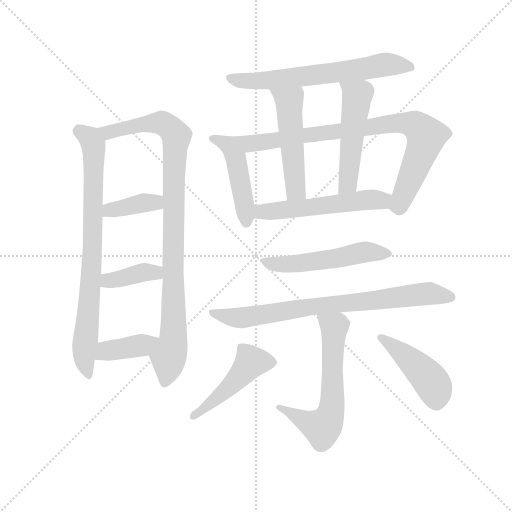
t = 0.00 s
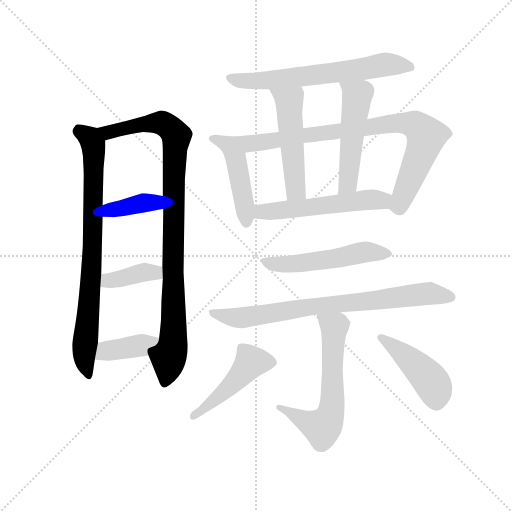
t = 2.32 s
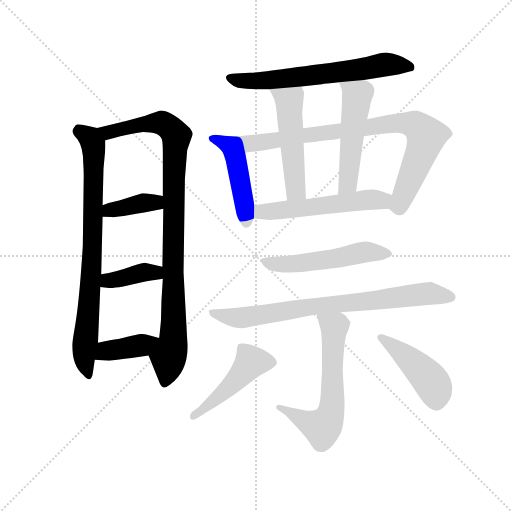
t = 4.64 s
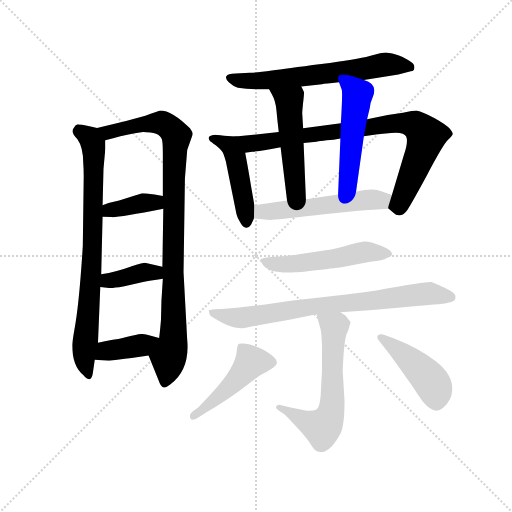
t = 6.95 s
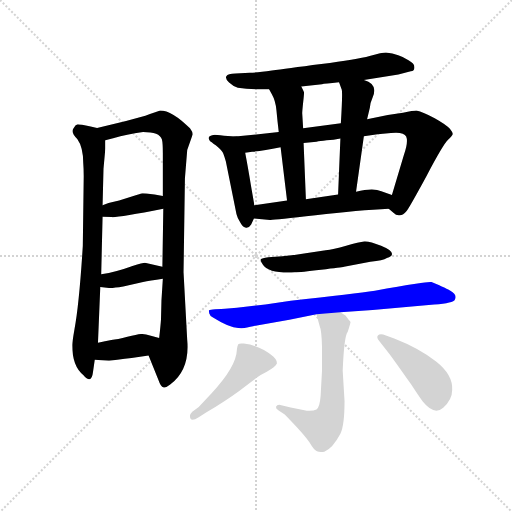
t = 9.27 s
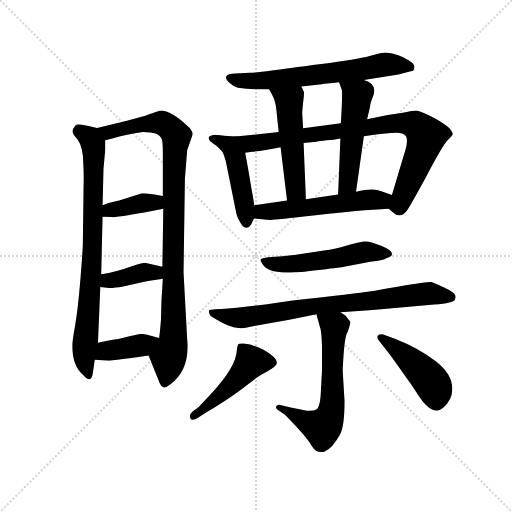
t = 11.59 s

The animated SVG that drew these frames (rendered in a browser with its animation timeline set to each time). Animation: 16 CSS @keyframes rules; one cycle of 11.59 s.

<svg version="1.1" viewBox="0 0 1024 1024" xmlns="http://www.w3.org/2000/svg">
  <g stroke="lightgray" stroke-dasharray="1,1" stroke-width="1" transform="scale(4, 4)">
    <line x1="0" y1="0" x2="256" y2="256"></line>
    <line x1="256" y1="0" x2="0" y2="256"></line>
    <line x1="128" y1="0" x2="128" y2="256"></line>
    <line x1="0" y1="128" x2="256" y2="128"></line>
  </g>
  <g transform="scale(0.92, -0.92) translate(60, -850)">
    <style type="text/css">
      
        @keyframes keyframes0 {
          from {
            stroke: blue;
            stroke-dashoffset: 801;
            stroke-width: 128;
          }
          72% {
            animation-timing-function: step-end;
            stroke: blue;
            stroke-dashoffset: 0;
            stroke-width: 128;
          }
          to {
            stroke: black;
            stroke-width: 1024;
          }
        }
        #make-me-a-hanzi-animation-0 {
          animation: keyframes0 0.90185546875s both;
          animation-delay: 0s;
          animation-timing-function: linear;
        }
      
        @keyframes keyframes1 {
          from {
            stroke: blue;
            stroke-dashoffset: 977;
            stroke-width: 128;
          }
          76% {
            animation-timing-function: step-end;
            stroke: blue;
            stroke-dashoffset: 0;
            stroke-width: 128;
          }
          to {
            stroke: black;
            stroke-width: 1024;
          }
        }
        #make-me-a-hanzi-animation-1 {
          animation: keyframes1 1.0450846354166667s both;
          animation-delay: 0.90185546875s;
          animation-timing-function: linear;
        }
      
        @keyframes keyframes2 {
          from {
            stroke: blue;
            stroke-dashoffset: 383;
            stroke-width: 128;
          }
          55% {
            animation-timing-function: step-end;
            stroke: blue;
            stroke-dashoffset: 0;
            stroke-width: 128;
          }
          to {
            stroke: black;
            stroke-width: 1024;
          }
        }
        #make-me-a-hanzi-animation-2 {
          animation: keyframes2 0.5616861979166666s both;
          animation-delay: 1.9469401041666667s;
          animation-timing-function: linear;
        }
      
        @keyframes keyframes3 {
          from {
            stroke: blue;
            stroke-dashoffset: 383;
            stroke-width: 128;
          }
          55% {
            animation-timing-function: step-end;
            stroke: blue;
            stroke-dashoffset: 0;
            stroke-width: 128;
          }
          to {
            stroke: black;
            stroke-width: 1024;
          }
        }
        #make-me-a-hanzi-animation-3 {
          animation: keyframes3 0.5616861979166666s both;
          animation-delay: 2.5086263020833335s;
          animation-timing-function: linear;
        }
      
        @keyframes keyframes4 {
          from {
            stroke: blue;
            stroke-dashoffset: 389;
            stroke-width: 128;
          }
          56% {
            animation-timing-function: step-end;
            stroke: blue;
            stroke-dashoffset: 0;
            stroke-width: 128;
          }
          to {
            stroke: black;
            stroke-width: 1024;
          }
        }
        #make-me-a-hanzi-animation-4 {
          animation: keyframes4 0.5665690104166666s both;
          animation-delay: 3.0703125s;
          animation-timing-function: linear;
        }
      
        @keyframes keyframes5 {
          from {
            stroke: blue;
            stroke-dashoffset: 650;
            stroke-width: 128;
          }
          68% {
            animation-timing-function: step-end;
            stroke: blue;
            stroke-dashoffset: 0;
            stroke-width: 128;
          }
          to {
            stroke: black;
            stroke-width: 1024;
          }
        }
        #make-me-a-hanzi-animation-5 {
          animation: keyframes5 0.7789713541666666s both;
          animation-delay: 3.6368815104166665s;
          animation-timing-function: linear;
        }
      
        @keyframes keyframes6 {
          from {
            stroke: blue;
            stroke-dashoffset: 469;
            stroke-width: 128;
          }
          60% {
            animation-timing-function: step-end;
            stroke: blue;
            stroke-dashoffset: 0;
            stroke-width: 128;
          }
          to {
            stroke: black;
            stroke-width: 1024;
          }
        }
        #make-me-a-hanzi-animation-6 {
          animation: keyframes6 0.6316731770833334s both;
          animation-delay: 4.415852864583333s;
          animation-timing-function: linear;
        }
      
        @keyframes keyframes7 {
          from {
            stroke: blue;
            stroke-dashoffset: 849;
            stroke-width: 128;
          }
          73% {
            animation-timing-function: step-end;
            stroke: blue;
            stroke-dashoffset: 0;
            stroke-width: 128;
          }
          to {
            stroke: black;
            stroke-width: 1024;
          }
        }
        #make-me-a-hanzi-animation-7 {
          animation: keyframes7 0.94091796875s both;
          animation-delay: 5.047526041666666s;
          animation-timing-function: linear;
        }
      
        @keyframes keyframes8 {
          from {
            stroke: blue;
            stroke-dashoffset: 513;
            stroke-width: 128;
          }
          63% {
            animation-timing-function: step-end;
            stroke: blue;
            stroke-dashoffset: 0;
            stroke-width: 128;
          }
          to {
            stroke: black;
            stroke-width: 1024;
          }
        }
        #make-me-a-hanzi-animation-8 {
          animation: keyframes8 0.66748046875s both;
          animation-delay: 5.988444010416666s;
          animation-timing-function: linear;
        }
      
        @keyframes keyframes9 {
          from {
            stroke: blue;
            stroke-dashoffset: 513;
            stroke-width: 128;
          }
          63% {
            animation-timing-function: step-end;
            stroke: blue;
            stroke-dashoffset: 0;
            stroke-width: 128;
          }
          to {
            stroke: black;
            stroke-width: 1024;
          }
        }
        #make-me-a-hanzi-animation-9 {
          animation: keyframes9 0.66748046875s both;
          animation-delay: 6.655924479166666s;
          animation-timing-function: linear;
        }
      
        @keyframes keyframes10 {
          from {
            stroke: blue;
            stroke-dashoffset: 545;
            stroke-width: 128;
          }
          64% {
            animation-timing-function: step-end;
            stroke: blue;
            stroke-dashoffset: 0;
            stroke-width: 128;
          }
          to {
            stroke: black;
            stroke-width: 1024;
          }
        }
        #make-me-a-hanzi-animation-10 {
          animation: keyframes10 0.6935221354166666s both;
          animation-delay: 7.323404947916666s;
          animation-timing-function: linear;
        }
      
        @keyframes keyframes11 {
          from {
            stroke: blue;
            stroke-dashoffset: 530;
            stroke-width: 128;
          }
          63% {
            animation-timing-function: step-end;
            stroke: blue;
            stroke-dashoffset: 0;
            stroke-width: 128;
          }
          to {
            stroke: black;
            stroke-width: 1024;
          }
        }
        #make-me-a-hanzi-animation-11 {
          animation: keyframes11 0.6813151041666666s both;
          animation-delay: 8.016927083333332s;
          animation-timing-function: linear;
        }
      
        @keyframes keyframes12 {
          from {
            stroke: blue;
            stroke-dashoffset: 783;
            stroke-width: 128;
          }
          72% {
            animation-timing-function: step-end;
            stroke: blue;
            stroke-dashoffset: 0;
            stroke-width: 128;
          }
          to {
            stroke: black;
            stroke-width: 1024;
          }
        }
        #make-me-a-hanzi-animation-12 {
          animation: keyframes12 0.88720703125s both;
          animation-delay: 8.698242187499998s;
          animation-timing-function: linear;
        }
      
        @keyframes keyframes13 {
          from {
            stroke: blue;
            stroke-dashoffset: 624;
            stroke-width: 128;
          }
          67% {
            animation-timing-function: step-end;
            stroke: blue;
            stroke-dashoffset: 0;
            stroke-width: 128;
          }
          to {
            stroke: black;
            stroke-width: 1024;
          }
        }
        #make-me-a-hanzi-animation-13 {
          animation: keyframes13 0.7578125s both;
          animation-delay: 9.585449218749998s;
          animation-timing-function: linear;
        }
      
        @keyframes keyframes14 {
          from {
            stroke: blue;
            stroke-dashoffset: 471;
            stroke-width: 128;
          }
          61% {
            animation-timing-function: step-end;
            stroke: blue;
            stroke-dashoffset: 0;
            stroke-width: 128;
          }
          to {
            stroke: black;
            stroke-width: 1024;
          }
        }
        #make-me-a-hanzi-animation-14 {
          animation: keyframes14 0.63330078125s both;
          animation-delay: 10.343261718749998s;
          animation-timing-function: linear;
        }
      
        @keyframes keyframes15 {
          from {
            stroke: blue;
            stroke-dashoffset: 445;
            stroke-width: 128;
          }
          59% {
            animation-timing-function: step-end;
            stroke: blue;
            stroke-dashoffset: 0;
            stroke-width: 128;
          }
          to {
            stroke: black;
            stroke-width: 1024;
          }
        }
        #make-me-a-hanzi-animation-15 {
          animation: keyframes15 0.6121419270833334s both;
          animation-delay: 10.976562499999998s;
          animation-timing-function: linear;
        }
      
    </style>
    
      <path d="M 151 572 L 137 575 Q 114 580 109 580 Q 104 579 101 573 Q 92 563 108 548 Q 121 530 121 495 Q 122 482 122 467 L 120 315 Q 112 188 102 135 Q 97 106 97 100 Q 97 54 121 35 Q 139 14 142 40 L 146 68 L 153 105 L 158 226 L 160 254 L 163 379 L 163 404 L 165 483 L 169 527 L 169 545 C 169 568 169 568 151 572 Z" fill="lightgray"></path>
    
      <path d="M 359 558 Q 359 563 353 571 Q 314 610 288 610 Q 284 609 266 602 Q 248 595 214 587 L 151 572 C 122 565 140 537 169 545 L 188 550 Q 214 558 251 563 Q 287 563 292 547 Q 294 540 294 517 L 294 424 L 295 396 L 293 270 L 294 244 L 291 197 L 290 156 Q 289 141 286 115 C 283 85 252 105 263 77 L 284 25 Q 290 8 295 8 Q 300 6 310 14 Q 353 46 347 111 L 339 258 L 342 462 L 347 524 L 359 558 Z" fill="lightgray"></path>
    
      <path d="M 163 379 L 183 378 Q 198 377 295 396 C 324 402 324 419 294 424 L 276 427 Q 255 430 250 430 Q 245 429 230 424 L 199 414 Q 179 410 163 404 C 135 394 133 380 163 379 Z" fill="lightgray"></path>
    
      <path d="M 158 226 L 177 224 Q 183 223 208 227 L 251 237 Q 265 240 294 244 C 324 248 322 263 293 270 L 255 279 Q 251 279 228 272 Q 193 259 160 254 C 130 249 128 229 158 226 Z" fill="lightgray"></path>
    
      <path d="M 146 68 L 177 66 L 195 68 Q 212 71 226 72 L 263 77 C 293 81 315 107 286 115 L 268 120 Q 255 124 247 124 Q 238 123 217 118 Q 195 112 182 111 Q 169 109 153 105 C 124 98 116 70 146 68 Z" fill="lightgray"></path>
    
      <path d="M 731 676 L 806 688 L 833 695 Q 841 696 841 704 Q 841 712 828 719 Q 808 733 779 736 Q 771 736 743.5 728.5 Q 716 721 638.5 711 Q 561 701 531 696.5 Q 501 692 483 692 L 452 690 Q 435 690 432 684.5 Q 429 679 438 670.5 Q 447 662 457 659 Q 486 655 525 656 L 595 662 L 640 667 Q 645 668 677 671 L 731 676 Z" fill="lightgray"></path>
    
      <path d="M 452 553 L 427 555 Q 409 557 407 557 Q 388 555 396 544 Q 398 542 409 534 Q 420 525 424 519 Q 427 513 431 499 L 454 385 Q 456 376 463 365 Q 469 354 476 355 Q 482 355 486 362 L 492 375 L 493 404 L 486 444 Q 479 487 473 518 C 467 547 467 552 452 553 Z" fill="lightgray"></path>
    
      <path d="M 546 563 L 452 553 C 422 550 443 514 473 518 L 488 520 Q 511 522 550 530 L 600 539 L 628 542 Q 635 543 650 545 Q 665 546 680 549 L 731 554 L 761 558 L 790 561 Q 818 564 823 553 Q 828 541 818 513 L 792 426 C 783 397 783 397 785 396 L 796 387 Q 801 381 809 382 Q 817 382 823 390 Q 829 397 867 467 Q 904 537 914 546 Q 923 554 924 558 Q 925 561 918 570 Q 910 579 885 593 Q 860 607 845 610 Q 839 610 816 605 L 783 600 L 738 591 L 681 582 L 599 571 L 546 563 Z" fill="lightgray"></path>
    
      <path d="M 525 656 L 531 645 Q 539 631 541 610 Q 543 588 546 563 L 550 530 L 564 414 C 568 384 606 387 605 417 L 600 539 L 599 571 L 597 604 Q 597 608 599 627 Q 601 645 601 649 Q 600 652 595 662 C 582 689 511 682 525 656 Z" fill="lightgray"></path>
    
      <path d="M 738 591 L 744 616 Q 745 627 750 638 Q 763 667 731 676 C 703 686 666 699 677 671 L 683 655 Q 685 648 681 582 L 680 549 L 675 427 C 674 397 710 403 714 433 L 731 554 L 738 591 Z" fill="lightgray"></path>
    
      <path d="M 492 375 L 527 372 Q 531 371 626 382 Q 721 393 785 396 C 815 398 820 416 792 426 L 769 434 Q 752 443 714 433 L 675 427 L 605 417 L 564 414 L 493 404 C 463 400 462 378 492 375 Z" fill="lightgray"></path>
    
      <path d="M 523 291 Q 509 289 507 286.5 Q 505 284 512 274 Q 525 255 581 258 Q 593 258 638 263.5 Q 683 269 688 270 L 745 281 Q 773 283 781 289 Q 792 293 792 297 Q 794 305 768.5 315.5 Q 743 326 732 325 Q 721 324 692.5 316 Q 664 308 648 306 L 601 299 Q 577 295 554 293 L 523 291 Z" fill="lightgray"></path>
    
      <path d="M 884 188 Q 926 191 929 199 Q 934 210 919 218 Q 914 221 910.5 222.5 Q 907 224 903 226 Q 899 228 895 230 L 878 237 Q 872 238 844 233 Q 809 228 755 218 Q 712 212 572 196 L 517 188 L 455 181 L 429 179 Q 394 178 394 175 Q 394 174 395 168.5 Q 396 163 404 159 Q 439 137 458 137 Q 469 136 477 138 Q 485 140 490 141 L 569 155 L 628 167 L 680 171 L 750 176 L 884 188 Z" fill="lightgray"></path>
    
      <path d="M 628 167 L 635 141 Q 639 133 640 97 Q 640 60 640 44 L 637 -11 Q 635 -36 628 -40 Q 621 -44 607 -43 L 572 -36 L 547 -30 Q 542 -30 540 -34 Q 539 -38 545 -42 L 559 -51 Q 602 -95 613 -112 Q 623 -129 629 -131 Q 635 -134 645 -132 Q 663 -125 680 -93 Q 689 -75 689 -22 L 685 44 Q 688 120 696 129 Q 702 147 702 150 Q 701 152 698 155 L 691 164 Q 686 167 680 171 C 655 187 620 196 628 167 Z" fill="lightgray"></path>
    
      <path d="M 400 -5 L 372 -35 L 358 -45 Q 352 -51 353 -55 Q 353 -69 372 -57 L 388 -47 Q 430 -22 460 0 L 497 28 Q 509 37 520 42 Q 539 53 542 60 Q 542 68 534 75 Q 506 99 470 103 Q 460 104 458 101.5 Q 456 99 455 90 Q 454 53 400 -5 Z" fill="lightgray"></path>
    
      <path d="M 787 80 Q 801 61 834 14 L 844 -1 Q 852 -13 859 -23 Q 884 -54 903.5 -36.5 Q 923 -19 923 2 Q 925 35 888 64 Q 851 93 797 114 L 773 123 Q 765 125 761.5 120.5 Q 758 116 764 109 L 787 80 Z" fill="lightgray"></path>
    
    
      <clipPath id="make-me-a-hanzi-clip-0">
        <path d="M 151 572 L 137 575 Q 114 580 109 580 Q 104 579 101 573 Q 92 563 108 548 Q 121 530 121 495 Q 122 482 122 467 L 120 315 Q 112 188 102 135 Q 97 106 97 100 Q 97 54 121 35 Q 139 14 142 40 L 146 68 L 153 105 L 158 226 L 160 254 L 163 379 L 163 404 L 165 483 L 169 527 L 169 545 C 169 568 169 568 151 572 Z"></path>
      </clipPath>
      <path clip-path="url(#make-me-a-hanzi-clip-0)" d="M 113 567 L 136 550 L 144 522 L 141 294 L 123 79 L 132 36" fill="none" id="make-me-a-hanzi-animation-0" stroke-dasharray="673 1346" stroke-linecap="round"></path>
    
      <clipPath id="make-me-a-hanzi-clip-1">
        <path d="M 359 558 Q 359 563 353 571 Q 314 610 288 610 Q 284 609 266 602 Q 248 595 214 587 L 151 572 C 122 565 140 537 169 545 L 188 550 Q 214 558 251 563 Q 287 563 292 547 Q 294 540 294 517 L 294 424 L 295 396 L 293 270 L 294 244 L 291 197 L 290 156 Q 289 141 286 115 C 283 85 252 105 263 77 L 284 25 Q 290 8 295 8 Q 300 6 310 14 Q 353 46 347 111 L 339 258 L 342 462 L 347 524 L 359 558 Z"></path>
      </clipPath>
      <path clip-path="url(#make-me-a-hanzi-clip-1)" d="M 158 570 L 180 563 L 281 583 L 304 577 L 324 556 L 317 463 L 317 117 L 297 16" fill="none" id="make-me-a-hanzi-animation-1" stroke-dasharray="849 1698" stroke-linecap="round"></path>
    
      <clipPath id="make-me-a-hanzi-clip-2">
        <path d="M 163 379 L 183 378 Q 198 377 295 396 C 324 402 324 419 294 424 L 276 427 Q 255 430 250 430 Q 245 429 230 424 L 199 414 Q 179 410 163 404 C 135 394 133 380 163 379 Z"></path>
      </clipPath>
      <path clip-path="url(#make-me-a-hanzi-clip-2)" d="M 168 385 L 184 395 L 277 409 L 288 417" fill="none" id="make-me-a-hanzi-animation-2" stroke-dasharray="255 510" stroke-linecap="round"></path>
    
      <clipPath id="make-me-a-hanzi-clip-3">
        <path d="M 158 226 L 177 224 Q 183 223 208 227 L 251 237 Q 265 240 294 244 C 324 248 322 263 293 270 L 255 279 Q 251 279 228 272 Q 193 259 160 254 C 130 249 128 229 158 226 Z"></path>
      </clipPath>
      <path clip-path="url(#make-me-a-hanzi-clip-3)" d="M 164 233 L 257 259 L 278 257 L 284 250" fill="none" id="make-me-a-hanzi-animation-3" stroke-dasharray="255 510" stroke-linecap="round"></path>
    
      <clipPath id="make-me-a-hanzi-clip-4">
        <path d="M 146 68 L 177 66 L 195 68 Q 212 71 226 72 L 263 77 C 293 81 315 107 286 115 L 268 120 Q 255 124 247 124 Q 238 123 217 118 Q 195 112 182 111 Q 169 109 153 105 C 124 98 116 70 146 68 Z"></path>
      </clipPath>
      <path clip-path="url(#make-me-a-hanzi-clip-4)" d="M 154 73 L 171 86 L 249 99 L 280 110" fill="none" id="make-me-a-hanzi-animation-4" stroke-dasharray="261 522" stroke-linecap="round"></path>
    
      <clipPath id="make-me-a-hanzi-clip-5">
        <path d="M 731 676 L 806 688 L 833 695 Q 841 696 841 704 Q 841 712 828 719 Q 808 733 779 736 Q 771 736 743.5 728.5 Q 716 721 638.5 711 Q 561 701 531 696.5 Q 501 692 483 692 L 452 690 Q 435 690 432 684.5 Q 429 679 438 670.5 Q 447 662 457 659 Q 486 655 525 656 L 595 662 L 640 667 Q 645 668 677 671 L 731 676 Z"></path>
      </clipPath>
      <path clip-path="url(#make-me-a-hanzi-clip-5)" d="M 440 680 L 465 674 L 517 674 L 778 710 L 831 705" fill="none" id="make-me-a-hanzi-animation-5" stroke-dasharray="522 1044" stroke-linecap="round"></path>
    
      <clipPath id="make-me-a-hanzi-clip-6">
        <path d="M 452 553 L 427 555 Q 409 557 407 557 Q 388 555 396 544 Q 398 542 409 534 Q 420 525 424 519 Q 427 513 431 499 L 454 385 Q 456 376 463 365 Q 469 354 476 355 Q 482 355 486 362 L 492 375 L 493 404 L 486 444 Q 479 487 473 518 C 467 547 467 552 452 553 Z"></path>
      </clipPath>
      <path clip-path="url(#make-me-a-hanzi-clip-6)" d="M 403 549 L 440 533 L 452 507 L 476 365" fill="none" id="make-me-a-hanzi-animation-6" stroke-dasharray="341 682" stroke-linecap="round"></path>
    
      <clipPath id="make-me-a-hanzi-clip-7">
        <path d="M 546 563 L 452 553 C 422 550 443 514 473 518 L 488 520 Q 511 522 550 530 L 600 539 L 628 542 Q 635 543 650 545 Q 665 546 680 549 L 731 554 L 761 558 L 790 561 Q 818 564 823 553 Q 828 541 818 513 L 792 426 C 783 397 783 397 785 396 L 796 387 Q 801 381 809 382 Q 817 382 823 390 Q 829 397 867 467 Q 904 537 914 546 Q 923 554 924 558 Q 925 561 918 570 Q 910 579 885 593 Q 860 607 845 610 Q 839 610 816 605 L 783 600 L 738 591 L 681 582 L 599 571 L 546 563 Z"></path>
      </clipPath>
      <path clip-path="url(#make-me-a-hanzi-clip-7)" d="M 460 550 L 483 538 L 791 581 L 843 578 L 860 564 L 866 549 L 810 408 L 798 401" fill="none" id="make-me-a-hanzi-animation-7" stroke-dasharray="721 1442" stroke-linecap="round"></path>
    
      <clipPath id="make-me-a-hanzi-clip-8">
        <path d="M 525 656 L 531 645 Q 539 631 541 610 Q 543 588 546 563 L 550 530 L 564 414 C 568 384 606 387 605 417 L 600 539 L 599 571 L 597 604 Q 597 608 599 627 Q 601 645 601 649 Q 600 652 595 662 C 582 689 511 682 525 656 Z"></path>
      </clipPath>
      <path clip-path="url(#make-me-a-hanzi-clip-8)" d="M 532 653 L 569 629 L 583 436 L 598 424" fill="none" id="make-me-a-hanzi-animation-8" stroke-dasharray="385 770" stroke-linecap="round"></path>
    
      <clipPath id="make-me-a-hanzi-clip-9">
        <path d="M 738 591 L 744 616 Q 745 627 750 638 Q 763 667 731 676 C 703 686 666 699 677 671 L 683 655 Q 685 648 681 582 L 680 549 L 675 427 C 674 397 710 403 714 433 L 731 554 L 738 591 Z"></path>
      </clipPath>
      <path clip-path="url(#make-me-a-hanzi-clip-9)" d="M 684 669 L 717 642 L 698 458 L 681 434" fill="none" id="make-me-a-hanzi-animation-9" stroke-dasharray="385 770" stroke-linecap="round"></path>
    
      <clipPath id="make-me-a-hanzi-clip-10">
        <path d="M 492 375 L 527 372 Q 531 371 626 382 Q 721 393 785 396 C 815 398 820 416 792 426 L 769 434 Q 752 443 714 433 L 675 427 L 605 417 L 564 414 L 493 404 C 463 400 462 378 492 375 Z"></path>
      </clipPath>
      <path clip-path="url(#make-me-a-hanzi-clip-10)" d="M 498 382 L 509 390 L 611 397 L 783 420" fill="none" id="make-me-a-hanzi-animation-10" stroke-dasharray="417 834" stroke-linecap="round"></path>
    
      <clipPath id="make-me-a-hanzi-clip-11">
        <path d="M 523 291 Q 509 289 507 286.5 Q 505 284 512 274 Q 525 255 581 258 Q 593 258 638 263.5 Q 683 269 688 270 L 745 281 Q 773 283 781 289 Q 792 293 792 297 Q 794 305 768.5 315.5 Q 743 326 732 325 Q 721 324 692.5 316 Q 664 308 648 306 L 601 299 Q 577 295 554 293 L 523 291 Z"></path>
      </clipPath>
      <path clip-path="url(#make-me-a-hanzi-clip-11)" d="M 512 281 L 570 275 L 731 302 L 783 298" fill="none" id="make-me-a-hanzi-animation-11" stroke-dasharray="402 804" stroke-linecap="round"></path>
    
      <clipPath id="make-me-a-hanzi-clip-12">
        <path d="M 884 188 Q 926 191 929 199 Q 934 210 919 218 Q 914 221 910.5 222.5 Q 907 224 903 226 Q 899 228 895 230 L 878 237 Q 872 238 844 233 Q 809 228 755 218 Q 712 212 572 196 L 517 188 L 455 181 L 429 179 Q 394 178 394 175 Q 394 174 395 168.5 Q 396 163 404 159 Q 439 137 458 137 Q 469 136 477 138 Q 485 140 490 141 L 569 155 L 628 167 L 680 171 L 750 176 L 884 188 Z"></path>
      </clipPath>
      <path clip-path="url(#make-me-a-hanzi-clip-12)" d="M 398 172 L 464 159 L 628 186 L 856 211 L 920 204" fill="none" id="make-me-a-hanzi-animation-12" stroke-dasharray="655 1310" stroke-linecap="round"></path>
    
      <clipPath id="make-me-a-hanzi-clip-13">
        <path d="M 628 167 L 635 141 Q 639 133 640 97 Q 640 60 640 44 L 637 -11 Q 635 -36 628 -40 Q 621 -44 607 -43 L 572 -36 L 547 -30 Q 542 -30 540 -34 Q 539 -38 545 -42 L 559 -51 Q 602 -95 613 -112 Q 623 -129 629 -131 Q 635 -134 645 -132 Q 663 -125 680 -93 Q 689 -75 689 -22 L 685 44 Q 688 120 696 129 Q 702 147 702 150 Q 701 152 698 155 L 691 164 Q 686 167 680 171 C 655 187 620 196 628 167 Z"></path>
      </clipPath>
      <path clip-path="url(#make-me-a-hanzi-clip-13)" d="M 635 162 L 667 139 L 663 -17 L 654 -62 L 641 -80 L 546 -36" fill="none" id="make-me-a-hanzi-animation-13" stroke-dasharray="496 992" stroke-linecap="round"></path>
    
      <clipPath id="make-me-a-hanzi-clip-14">
        <path d="M 400 -5 L 372 -35 L 358 -45 Q 352 -51 353 -55 Q 353 -69 372 -57 L 388 -47 Q 430 -22 460 0 L 497 28 Q 509 37 520 42 Q 539 53 542 60 Q 542 68 534 75 Q 506 99 470 103 Q 460 104 458 101.5 Q 456 99 455 90 Q 454 53 400 -5 Z"></path>
      </clipPath>
      <path clip-path="url(#make-me-a-hanzi-clip-14)" d="M 532 62 L 484 60 L 443 13 L 363 -54" fill="none" id="make-me-a-hanzi-animation-14" stroke-dasharray="343 686" stroke-linecap="round"></path>
    
      <clipPath id="make-me-a-hanzi-clip-15">
        <path d="M 787 80 Q 801 61 834 14 L 844 -1 Q 852 -13 859 -23 Q 884 -54 903.5 -36.5 Q 923 -19 923 2 Q 925 35 888 64 Q 851 93 797 114 L 773 123 Q 765 125 761.5 120.5 Q 758 116 764 109 L 787 80 Z"></path>
      </clipPath>
      <path clip-path="url(#make-me-a-hanzi-clip-15)" d="M 769 116 L 811 86 L 870 30 L 884 10 L 888 -21" fill="none" id="make-me-a-hanzi-animation-15" stroke-dasharray="317 634" stroke-linecap="round"></path>
    
  </g>
</svg>
